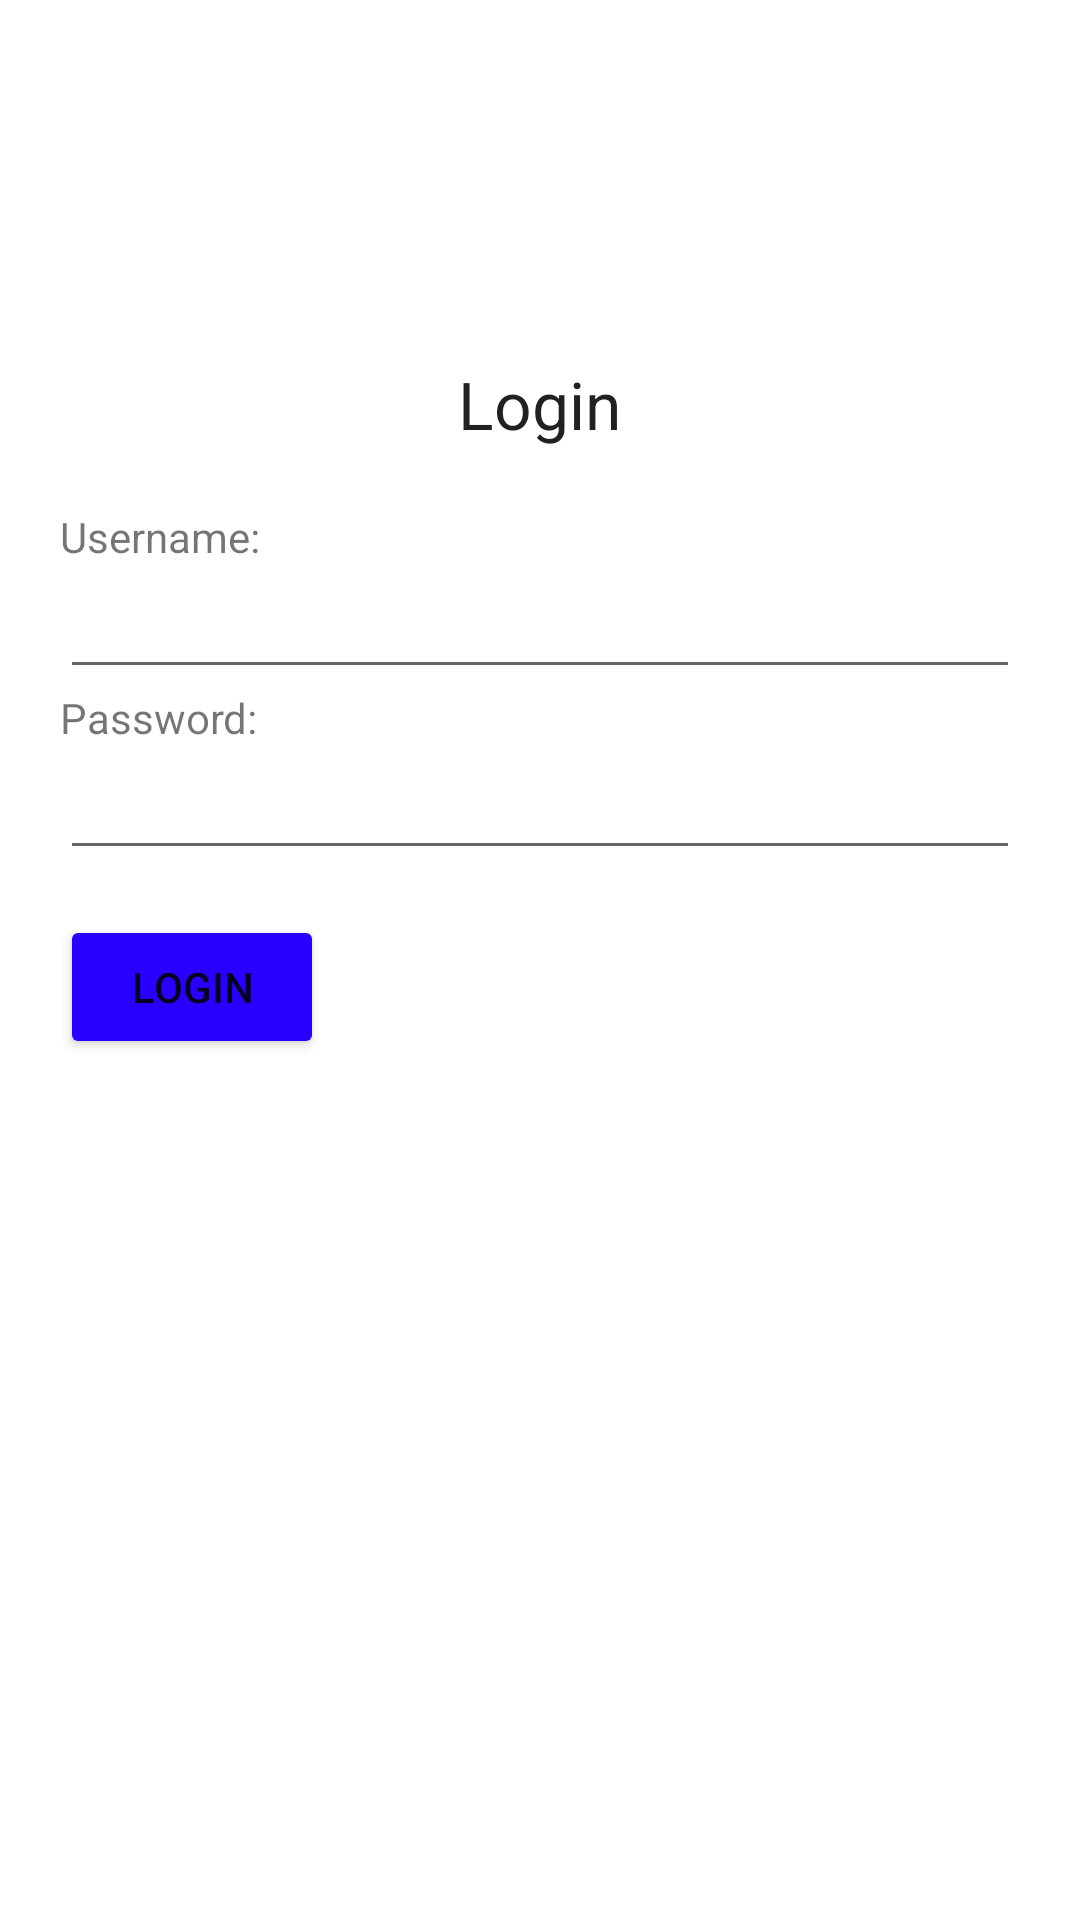

Write the Android layout XML for this screen, with the resource values it uses.
<!-- AndroidManifest.xml: application theme Theme.Gestion_des_absences -->
<!-- res/layout/activity_authentification.xml -->
<?xml version="1.0" encoding="utf-8"?>
<androidx.constraintlayout.widget.ConstraintLayout xmlns:android="http://schemas.android.com/apk/res/android"
    xmlns:app="http://schemas.android.com/apk/res-auto"
    xmlns:tools="http://schemas.android.com/tools"
    android:id="@+id/container"
    android:layout_width="match_parent"
    android:layout_height="match_parent"
    android:paddingLeft="@dimen/activity_horizontal_margin"
    android:paddingTop="100dp"
    android:paddingRight="@dimen/activity_horizontal_margin"
    android:paddingBottom="@dimen/activity_vertical_margin"
    >

    <LinearLayout
        android:layout_width="match_parent"
        android:layout_height="wrap_content"
        android:orientation="vertical"
        android:padding="20dp"
        tools:ignore="MissingConstraints">

        <TextView
            android:layout_width="wrap_content"
            android:layout_height="wrap_content"
            android:text="Login"
            android:layout_marginBottom="20dp"
            android:textAppearance="?android:attr/textAppearanceLarge"
            android:layout_gravity="center"
            />

        <TextView
            android:layout_width="wrap_content"
            android:layout_height="wrap_content"
            android:text="Username: "
            />

        <EditText
            android:id="@+id/edtUsername"
            android:layout_width="match_parent"
            android:layout_height="wrap_content"
            />

        <TextView
            android:layout_width="wrap_content"
            android:layout_height="wrap_content"
            android:text="Password: "
            />

        <EditText
            android:id="@+id/edtPassword"
            android:layout_width="match_parent"
            android:layout_height="wrap_content"
            android:inputType="textPassword"
            />

        <Button
            android:layout_marginTop="15dp"
            android:id="@+id/btnLogin"
            android:layout_width="wrap_content"
            android:layout_height="wrap_content"
            android:text="Login"
            android:backgroundTint="#2900ff"

            />


    </LinearLayout>

</androidx.constraintlayout.widget.ConstraintLayout>
<!-- resources referenced by this layout -->
<resources>
  <style name="Theme.Gestion_des_absences" parent="Theme.MaterialComponents.DayNight.DarkActionBar">
          
          <item name="colorPrimary">@color/purple_500</item>
          <item name="colorPrimaryVariant">@color/purple_700</item>
          <item name="colorOnPrimary">@color/white</item>
          
          <item name="colorSecondary">@color/teal_200</item>
          <item name="colorSecondaryVariant">@color/teal_700</item>
          <item name="colorOnSecondary">@color/black</item>
          
          <item name="android:statusBarColor" tools:targetApi="l">?attr/colorPrimaryVariant</item>
          
      </style>
  <!-- not gathered from this repository: default colours our renderer supplied (Android Studio template values) -->
  <color name="purple_500">#FF6200EE</color>
  <color name="purple_700">#FF3700B3</color>
  <color name="teal_200">#FF03DAC5</color>
  <color name="teal_700">#FF018786</color>
  <color name="black">#FF000000</color>
  <color name="white">#FFFFFFFF</color>
</resources>
